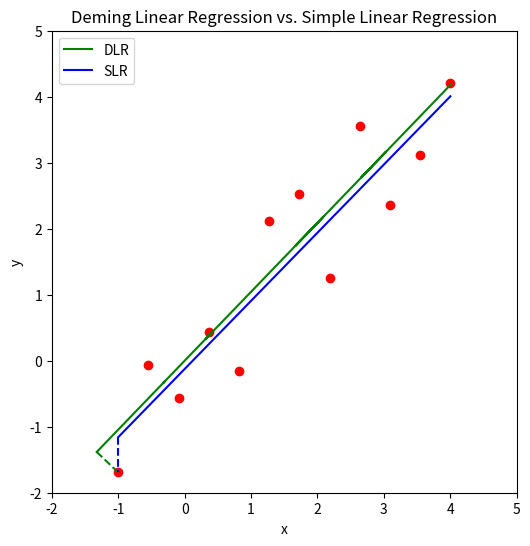

This figure's Python source: (Note: this script raises an exception after producing the figure.)
import os
import matplotlib.pyplot as plt
import numpy as np

plt.rcParams["figure.figsize"] = (6, 6)


def deming_reg(x, y):
    a = np.sum(x * y)
    b = np.sum(np.square(x) - np.square(y))
    c = -a
    t1 = -b / (2 * a)
    t2 = np.sqrt(np.square(b) - 4 * a * c) / (2 * a)
    m_pos = t1 + t2
    m_neg = t1 - t2
    # Probably not mathematically correct to just knock out the summation in equation (1)...
    gen_x_star = lambda _m: (1 / (1 + _m ** 2)) * (_m * y + x)
    x_star_pos = gen_x_star(m_pos)
    s_pos = np.sum(np.square(x_star_pos - x) + np.square(m_pos * x_star_pos - y))
    x_star_neg = gen_x_star(m_neg)
    s_neg = np.sum(np.square(x_star_neg - x) + np.square(m_neg * x_star_neg - y))
    s = s_pos
    x_star = x_star_pos
    m = m_pos
    if s > s_neg:
        x_star = x_star_neg
        m = m_neg
    return x_star, m * x_star


save = True
x = np.linspace(-1, 4, 12)
y = x.copy()
np.random.seed(12)
y += 2 * (np.random.random(y.shape) - 0.5)
x_dem, y_dem = deming_reg(x, y)
plt.scatter(x, y, c="r")
plt.plot(x_dem, y_dem, c="g", label="DLR")
plt.plot((x[:1], x_dem[:1]), (y[:1], y_dem[:1]), c="g", ls="--")


f = np.poly1d(np.polyfit(x, y, 1))
plt.plot(x, f(x), c="b", label="SLR")
plt.plot((x[:1], x[:1]), (f(x)[:1], y[:1]), c="b", ls="--")


plt.title("Deming Linear Regression vs. Simple Linear Regression")
plt.xlabel("x")
plt.ylabel("y")
plt.xlim(-2, 5)
plt.ylim(-2, 5)
plt.legend()
if save:
    rel_path = "assets/images/posts/2021-02-11-fixed-point-deming-regression/vs_least_squares.png"
    p = os.path.abspath(os.getcwd())
    for i in range(3):
        p = os.path.dirname(p)
    plt.savefig(os.path.relpath(os.path.join(p, rel_path)))
plt.show()
